Image classification data set "data_split" (gaiuso33/AI-Powered-Food-Inspection on GitHub). Class labels (2): fresh, stale.

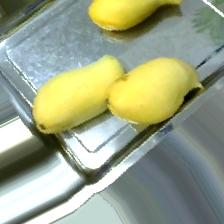
Label: fresh

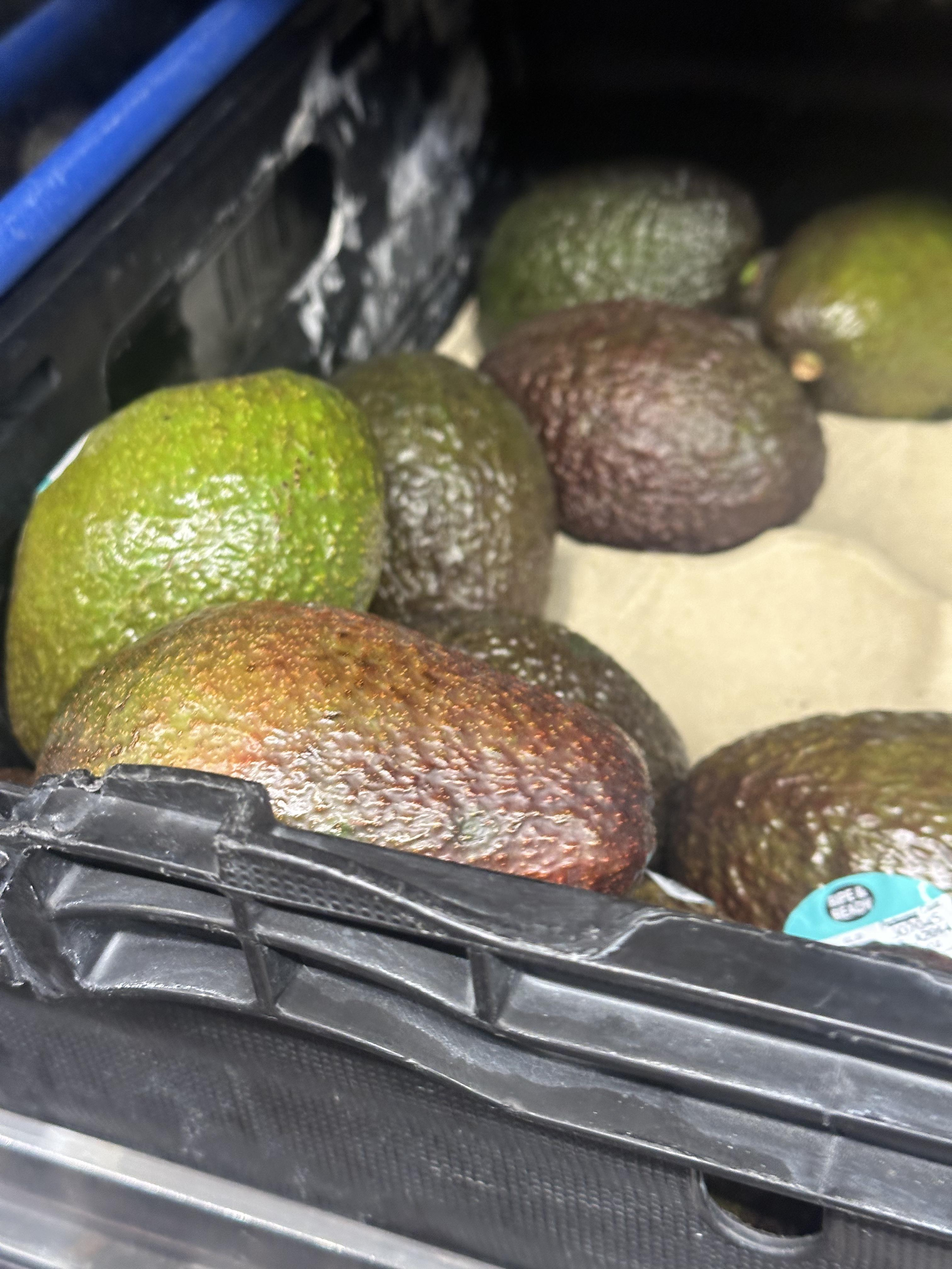
Label: fresh

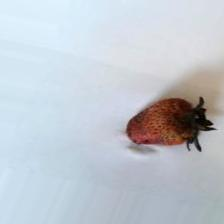
Label: stale

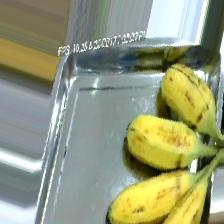
Label: fresh

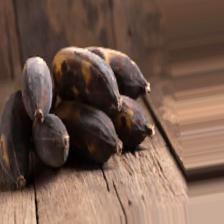
Label: stale

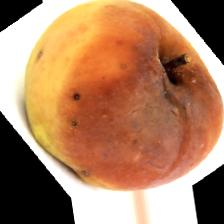
Label: stale
